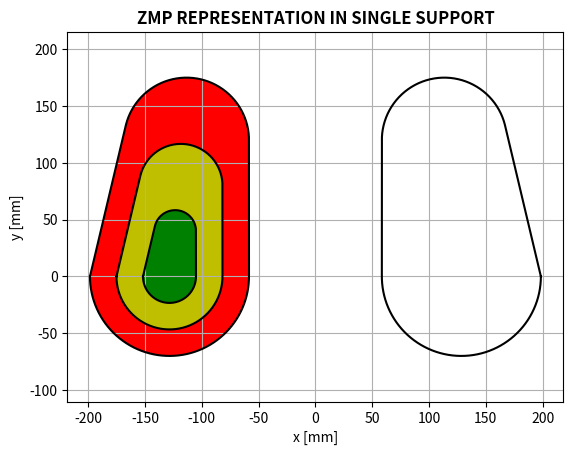

The script that saved this image:
"""
Demo of a PathPatch object.
"""
import matplotlib.pyplot as plt
import numpy as np

PI = np.pi
d = 146-17.52
h = 0
def RightFoot():
    # Big semicircle
    ang = np.linspace(2*PI,PI,180)
    x0 = d + 70*np.cos(ang)
    y0 = h + 70*np.sin(ang)

    # Straightline
    x1 = np.ones(121) * (d-70)
    y1 = h + np.linspace(1,121,121) -1

    # Little circle
    ang2 = np.linspace(PI,14.25*PI/180,180)
    x2 = d - 15 + 55*np.cos(ang2)
    y2 = h + 120 + 55*np.sin(ang2)

    # Inclined line
    x3 = np.linspace(d - 15 + 55*np.cos(14.25*PI/180), d + 70*np.cos(2*PI), 100)
    y3 = np.linspace(h + 120 + 55*np.sin(14.25*PI/180), h + 70*np.sin(2*PI), 100)

    x_sole = np.concatenate([x0,x1,x2,x3])
    y_sole = np.concatenate([y0,y1,y2,y3])
    plt.plot(x_sole,y_sole,'k')


    return;


def LeftFoot():
    # Big semicircle
    ang = np.linspace(2*PI,PI,180)
    x0 = d + 70*np.cos(ang)
    y0 = h + 70*np.sin(ang)

    # Straightline
    x1 = np.ones(121) * (d-70)
    y1 = h + np.linspace(1,121,121) -1

    # Little circle
    ang2 = np.linspace(PI,14.25*PI/180,180)
    x2 = d - 15 + 55*np.cos(ang2)
    y2 = h + 120 + 55*np.sin(ang2)

    # Inclined line
    x3 = np.linspace(d - 15 + 55*np.cos(14.25*PI/180), d + 70*np.cos(2*PI), 100)
    y3 = np.linspace(h + 120 + 55*np.sin(14.25*PI/180), h + 70*np.sin(2*PI), 100)

    x_red = np.concatenate([-x0,-x1,-x2,-x3])
    y_red = np.concatenate([y0,y1,y2,y3])
    plt.plot(x_red,y_red,'k')

    x_yellow = np.concatenate([-x0,-x1,-x2,-x3])*2/3 - (d-(d*2/3))
    y_yellow = np.concatenate([y0,y1,y2,y3])*2/3 + (h-(h*2/3))
    plt.plot(x_yellow,y_yellow,'k')

    x_green = np.concatenate([-x0,-x1,-x2,-x3])*1/3 - (d-(d*1/3))
    y_green = np.concatenate([y0,y1,y2,y3])*1/3 + (h-(h*1/3))
    plt.plot(x_green,y_green,'k')

    plt.fill(x_red,y_red,'r')
    plt.fill(x_yellow,y_yellow,'y')
    plt.fill(x_green,y_green,'g')
    return;





fig = plt.figure()

ax = fig.add_subplot(111)
ax.grid()
ax.axis('equal')
ax.set_title('ZMP REPRESENTATION IN SINGLE SUPPORT', fontsize=12, fontweight='bold')
ax.set_xlabel('x [mm]')
ax.set_ylabel('y [mm]')

RightFoot()
LeftFoot()

ax.plot(0,0,'k',linewidth=2.0)

plt.show()
